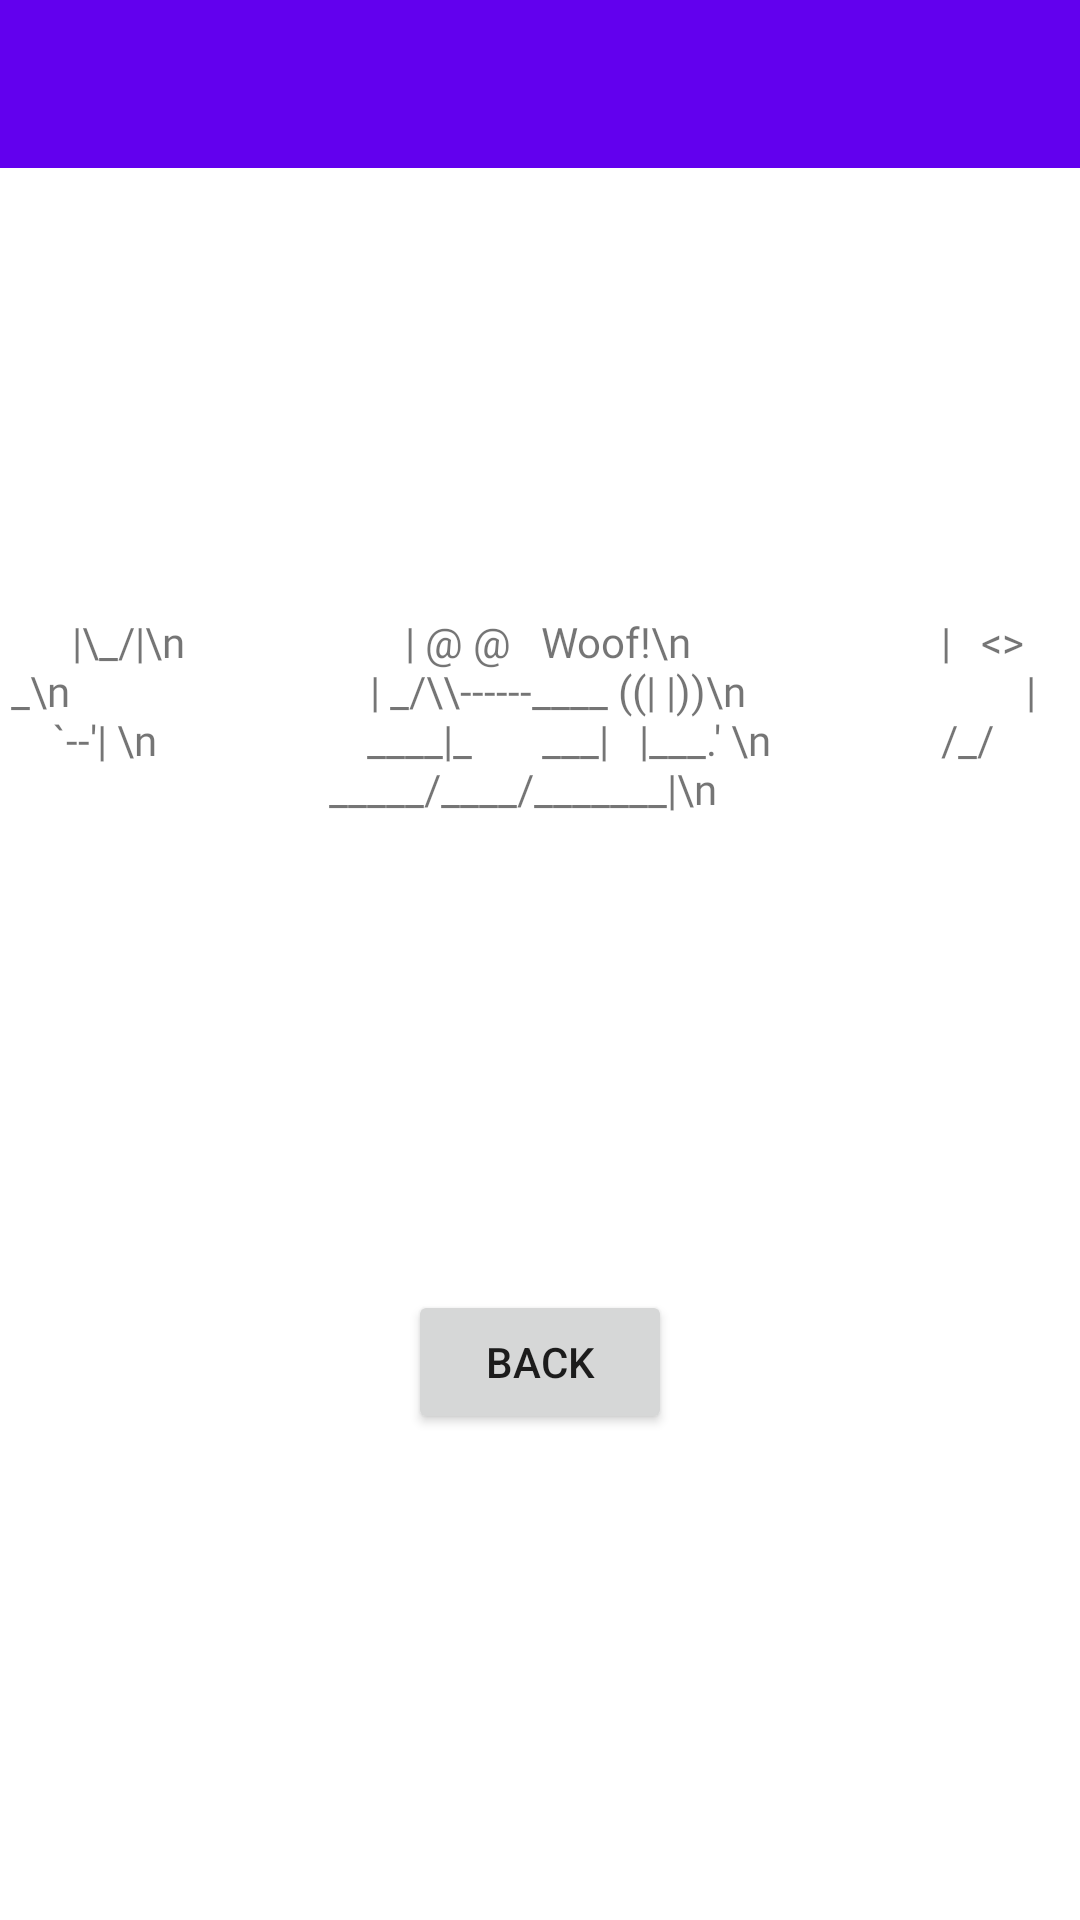

Android layout source for this screen:
<!-- AndroidManifest.xml: application theme Theme.ASCII_Login -->
<!-- res/layout/content_view_art.xml -->
<?xml version="1.0" encoding="utf-8"?>
<androidx.constraintlayout.widget.ConstraintLayout xmlns:android="http://schemas.android.com/apk/res/android"
    android:layout_width="match_parent"
    android:layout_height="match_parent">

    <LinearLayout
        android:layout_width="match_parent"
        android:layout_height="match_parent"
        android:orientation="vertical">

        <androidx.appcompat.widget.Toolbar
            android:id="@+id/toolbar2"
            android:layout_width="match_parent"
            android:layout_height="wrap_content"
            android:background="?attr/colorPrimary"
            android:minHeight="?attr/actionBarSize"
            android:theme="?attr/actionBarTheme"
            android:title="&quot;Dog&quot;" />

        <TextView
            android:id="@+id/artDisplay"
            android:layout_width="349dp"
            android:layout_height="365dp"
            android:fontFamily="@font/noto_sans"
            android:gravity="center"
            android:text="     |\_/|\n                      | @ @   Woof!\n
                        |   &lt;&gt;                 _\n
                             | _/\\------____ ((| |))\n
                           |                      `--'| \n
                    ____|_       ___|   |___.' \n
                /_/_____/____/_______|\n"


            ></TextView>

        <RelativeLayout
            android:layout_width="match_parent"
            android:layout_height="66dp">

            <Button
                android:id="@+id/backButtonToOpenWallet"
                android:layout_width="wrap_content"
                android:layout_height="wrap_content"
                android:layout_centerInParent="true"
                android:text="Back" />
        </RelativeLayout>
    </LinearLayout>
</androidx.constraintlayout.widget.ConstraintLayout>
<!-- resources referenced by this layout -->
<resources>
  <style name="Theme.ASCII_Login" parent="Theme.MaterialComponents.DayNight.DarkActionBar">
          
          <item name="colorPrimary">@color/purple_500</item>
          <item name="colorPrimaryVariant">@color/purple_700</item>
          <item name="colorOnPrimary">@color/white</item>
          
          <item name="colorSecondary">@color/teal_200</item>
          <item name="colorSecondaryVariant">@color/teal_700</item>
          <item name="colorOnSecondary">@color/black</item>
          
          <item name="android:statusBarColor" tools:targetApi="l">?attr/colorPrimaryVariant</item>
          
      </style>
  <!-- not gathered from this repository: default colours our renderer supplied (Android Studio template values) -->
  <color name="purple_500">#FF6200EE</color>
  <color name="purple_700">#FF3700B3</color>
  <color name="teal_200">#FF03DAC5</color>
  <color name="teal_700">#FF018786</color>
  <color name="black">#FF000000</color>
  <color name="white">#FFFFFFFF</color>
</resources>
